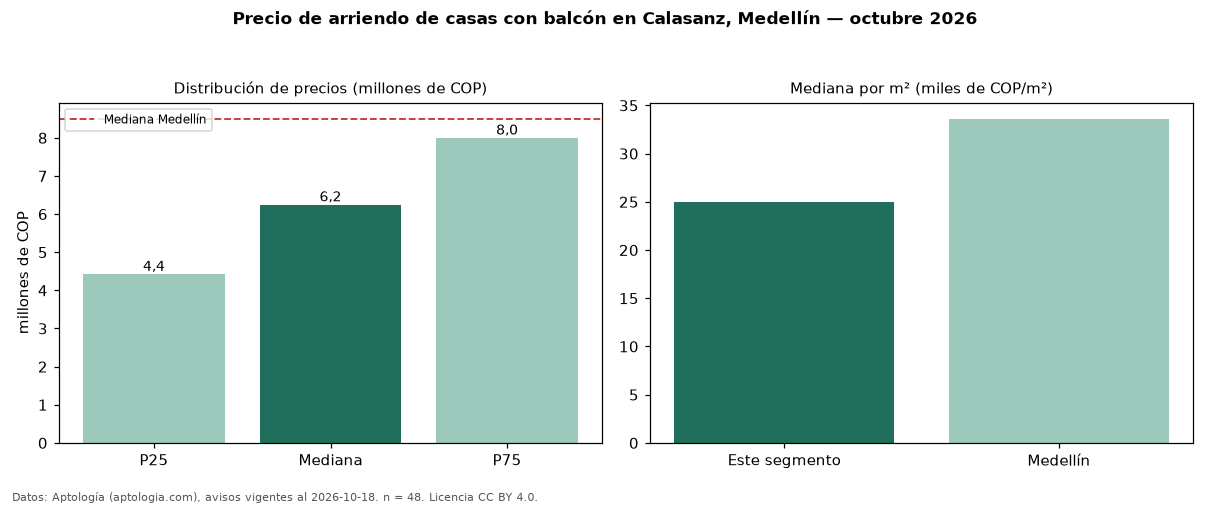

Source data for this figure (header and first rows):
seccion, metrica, valor, moneda, n
filtro, balc, con balcón, , 48
precio, p25, 4425000, COP, 48
precio, mediana, 6250000, COP, 48
precio, p75, 8000000, COP, 48
precio, minimo, 3000000, COP, 48
precio, maximo, 28000000, COP, 48
m2, mediana_precio_m2, 25000, COP, 48
m2, area_mediana_m2, 240.0, m2, 48
banos, mediana_banos, 3.5, , 
parqueadero, pct_con_parqueadero, 70.6, %, 34
estrato, estrato_mas_frecuente, 5, , 48
habitaciones, 3+, 6000000, COP, 47
ciudad, mediana_ciudad_referencia, 8500000, COP, 
ciudad, mediana_m2_ciudad, 33613, COP, 
fuente, fecha_datos, 2026-10-18, , 
fuente, atribucion, https://www.aptologia.com/casas-en-arrie…, , 
fuente, licencia, CC BY 4.0, , 
